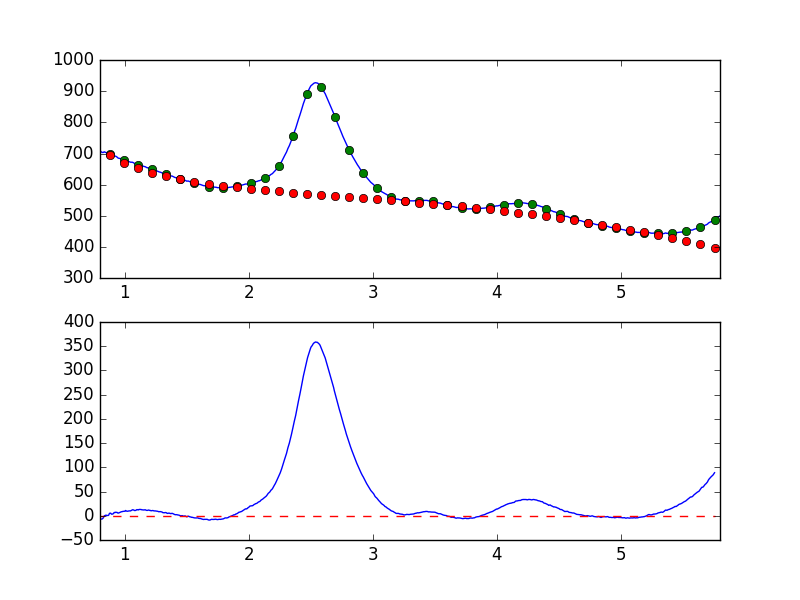

Source data for this figure (header and first rows):
7.681951752392544019e-01, -7.761339925940546891e+00
7.738631750302433776e-01, -6.812775114405894783e+00
7.795311748212323533e-01, -6.670835050792220500e+00
7.851991746122213289e-01, -7.768646382774704762e+00
7.908671744032103046e-01, -6.998198062716141976e+00
7.965351741941992803e-01, -5.441054238292281298e+00
8.022031739851883669e-01, -6.393256596240576073e+00
8.078711737761772316e-01, -6.589689596736548083e+00
8.135391735671662072e-01, -6.948831449955832795e+00
8.192071733581552939e-01, -6.312988491073497244e+00
8.248751731491442696e-01, -4.975761000577563209e+00
8.305431729401332452e-01, -1.958837637862302472e+00
8.362111727311222209e-01, 3.052042658034679334e-01
8.418791725221110855e-01, 2.590315197752488530e-01
8.475471723131001722e-01, 1.313816792784223253e+00
8.532151721040891479e-01, 8.024246480923693525e-01
8.588831718950781235e-01, 5.861009966178016839e-01
8.645511716860672102e-01, 4.893485852165895267e-01
8.702191714770560749e-01, 1.270385981057302160e+00
8.758871712680450505e-01, 4.738335071620440431e+00
8.815551710590340262e-01, 5.436875849855823617e+00
8.872231708500230019e-01, 5.020522308876252282e+00
8.928911706410120885e-01, 3.198574637759065808e+00
8.985591704320010642e-01, 3.336455111682425922e+00
9.042271702229900399e-01, 3.663965888637221724e+00
9.098951700139790155e-01, 5.267232368801387565e+00
9.155631698049678802e-01, 6.903949776572062547e+00
9.212311695959569668e-01, 6.540614605877294707e+00
9.268991693869459425e-01, 7.346421104551382086e+00
9.325671691779349182e-01, 6.968773969647941158e+00
9.382351689689240049e-01, 6.839074480250701527e+00
9.439031687599129805e-01, 5.589346474038279666e+00
9.495711685509018452e-01, 5.600881366813837303e+00
9.552391683418909318e-01, 6.279079461099399850e+00
9.609071681328797965e-01, 6.805158930510287973e+00
9.665751679238688832e-01, 7.597886776787390772e+00
9.722431677148579698e-01, 8.284404025108756286e+00
9.779111675058468345e-01, 8.369171036590273616e+00
9.835791672968358101e-01, 8.969013895003513426e+00
9.892471670878246748e-01, 8.989088762245614816e+00
9.949151668788137615e-01, 9.222002972088489514e+00
1.000583166669802848e+00, 9.399366184262589741e+00
1.006251166460791602e+00, 1.082856054592662076e+01
1.011919166251780799e+00, 9.929554514572600965e+00
1.017587166042769553e+00, 9.304201313317207678e+00
1.023255165833758751e+00, 9.355806801997005095e+00
1.028923165624747726e+00, 9.776128988884920545e+00
1.034591165415736702e+00, 1.002731162444194979e+01
1.040259165206725678e+00, 9.981349533347611214e+00
1.045927164997714431e+00, 9.998091544187900581e+00
1.051595164788703629e+00, 1.082367798945460891e+01
1.057263164579692605e+00, 1.142879754148407301e+01
1.062931164370681802e+00, 1.239198799370569759e+01
1.068599164161670556e+00, 1.213846682704877367e+01
1.074267163952659310e+00, 1.153845884666213806e+01
1.079935163743648507e+00, 1.073886122097496809e+01
1.085603163534637483e+00, 1.093393439966735059e+01
1.091271163325626681e+00, 1.150873473085607657e+01
1.096939163116615434e+00, 1.266515205875202810e+01
1.102607162907604632e+00, 1.249210015334745094e+01
1.108275162698593386e+00, 1.191803135885299980e+01
... 839 more rows
